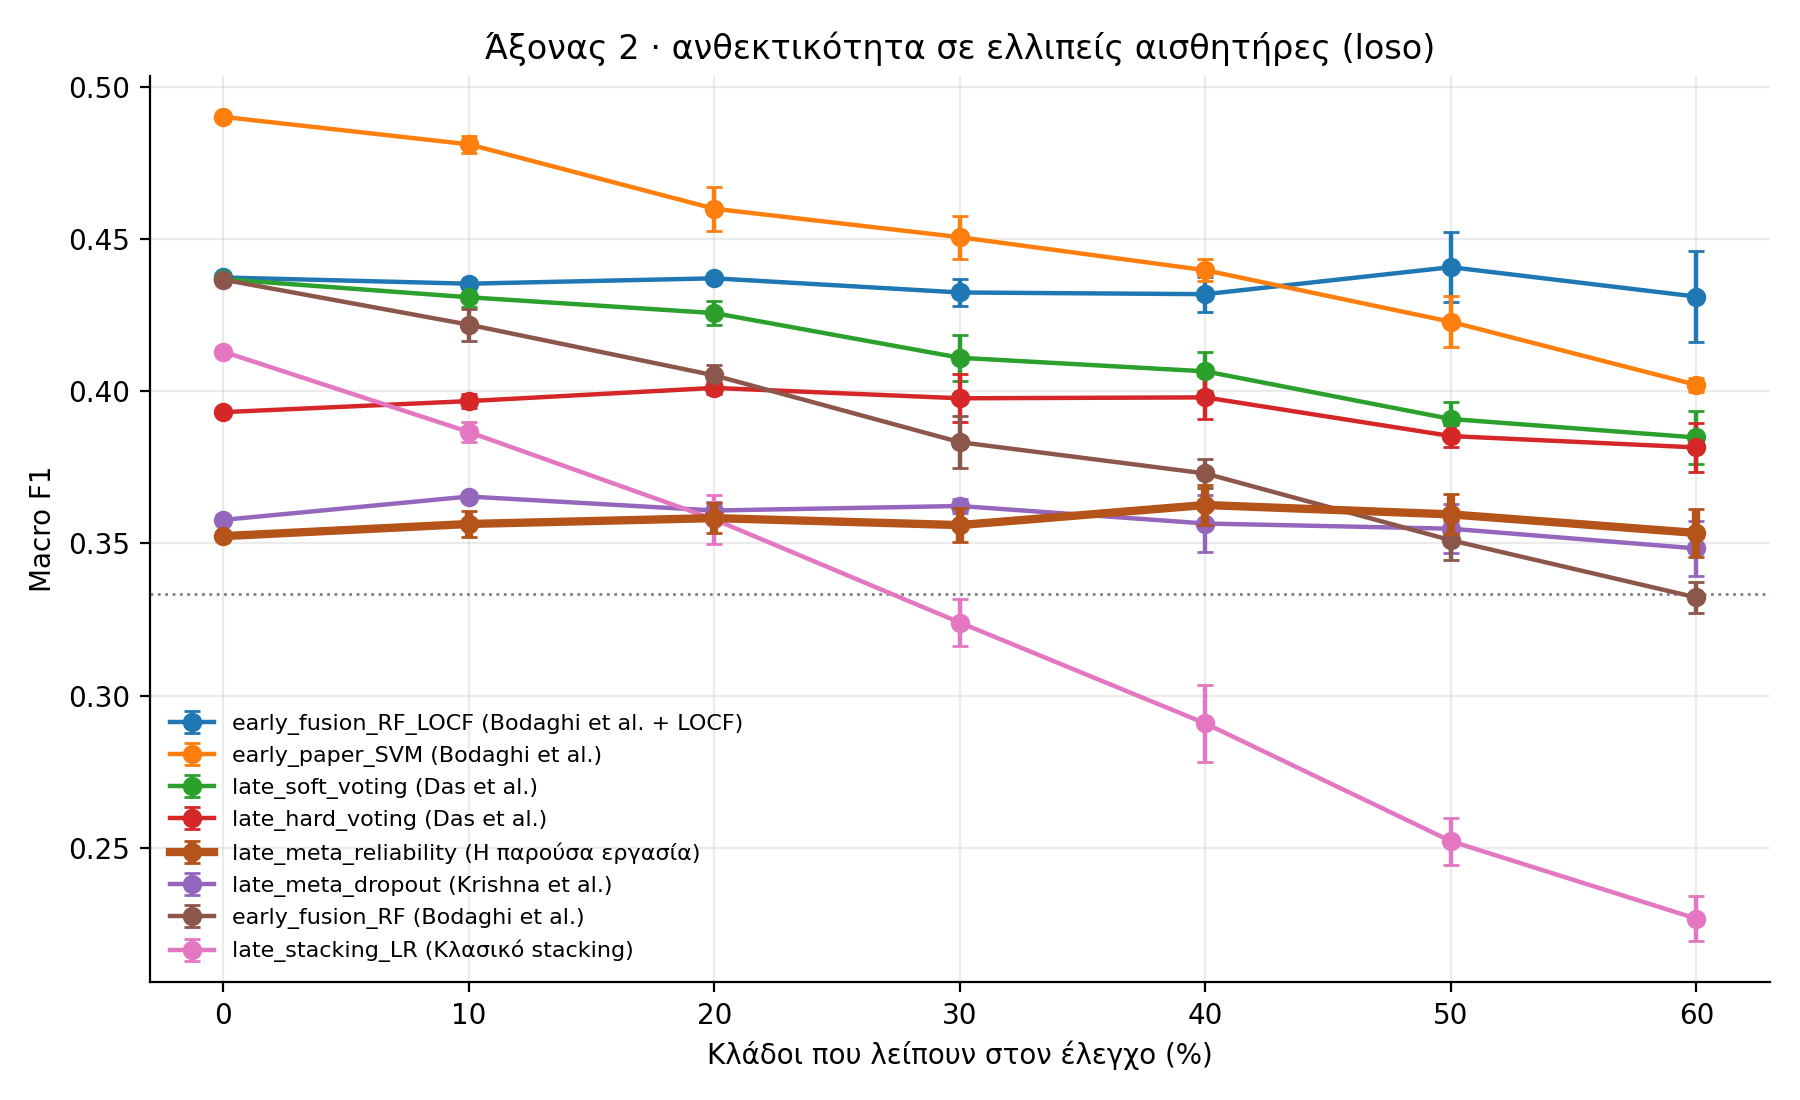

The table this chart was drawn from, first rows:
method, related_work, 0%, 10%, 20%, 30%, 40%, 50%, 60%, retention_at_60%
early_fusion_RF_LOCF, Bodaghi et al. + LOCF, 0.4373, 0.4353, 0.4371, 0.4324, 0.4319, 0.4407, 0.4311, 98.56
early_paper_SVM, Bodaghi et al., 0.4901, 0.481, 0.4599, 0.4506, 0.4397, 0.4228, 0.4021, 82.05
late_soft_voting, Das et al., 0.4368, 0.4308, 0.4256, 0.411, 0.4065, 0.3909, 0.3848, 88.1
late_hard_voting, Das et al., 0.3931, 0.3968, 0.4011, 0.3977, 0.398, 0.3853, 0.3815, 97.05
late_meta_reliability, Η παρούσα εργασία, 0.3524, 0.3564, 0.3583, 0.356, 0.3626, 0.3596, 0.3535, 100.3
late_meta_dropout, Krishna et al., 0.3578, 0.3654, 0.3608, 0.3623, 0.3566, 0.3549, 0.3484, 97.38
early_fusion_RF, Bodaghi et al., 0.4366, 0.4218, 0.4052, 0.3833, 0.373, 0.3511, 0.3323, 76.11
late_stacking_LR, Κλασικό stacking, 0.413, 0.3866, 0.3579, 0.324, 0.2909, 0.2523, 0.2268, 54.93
